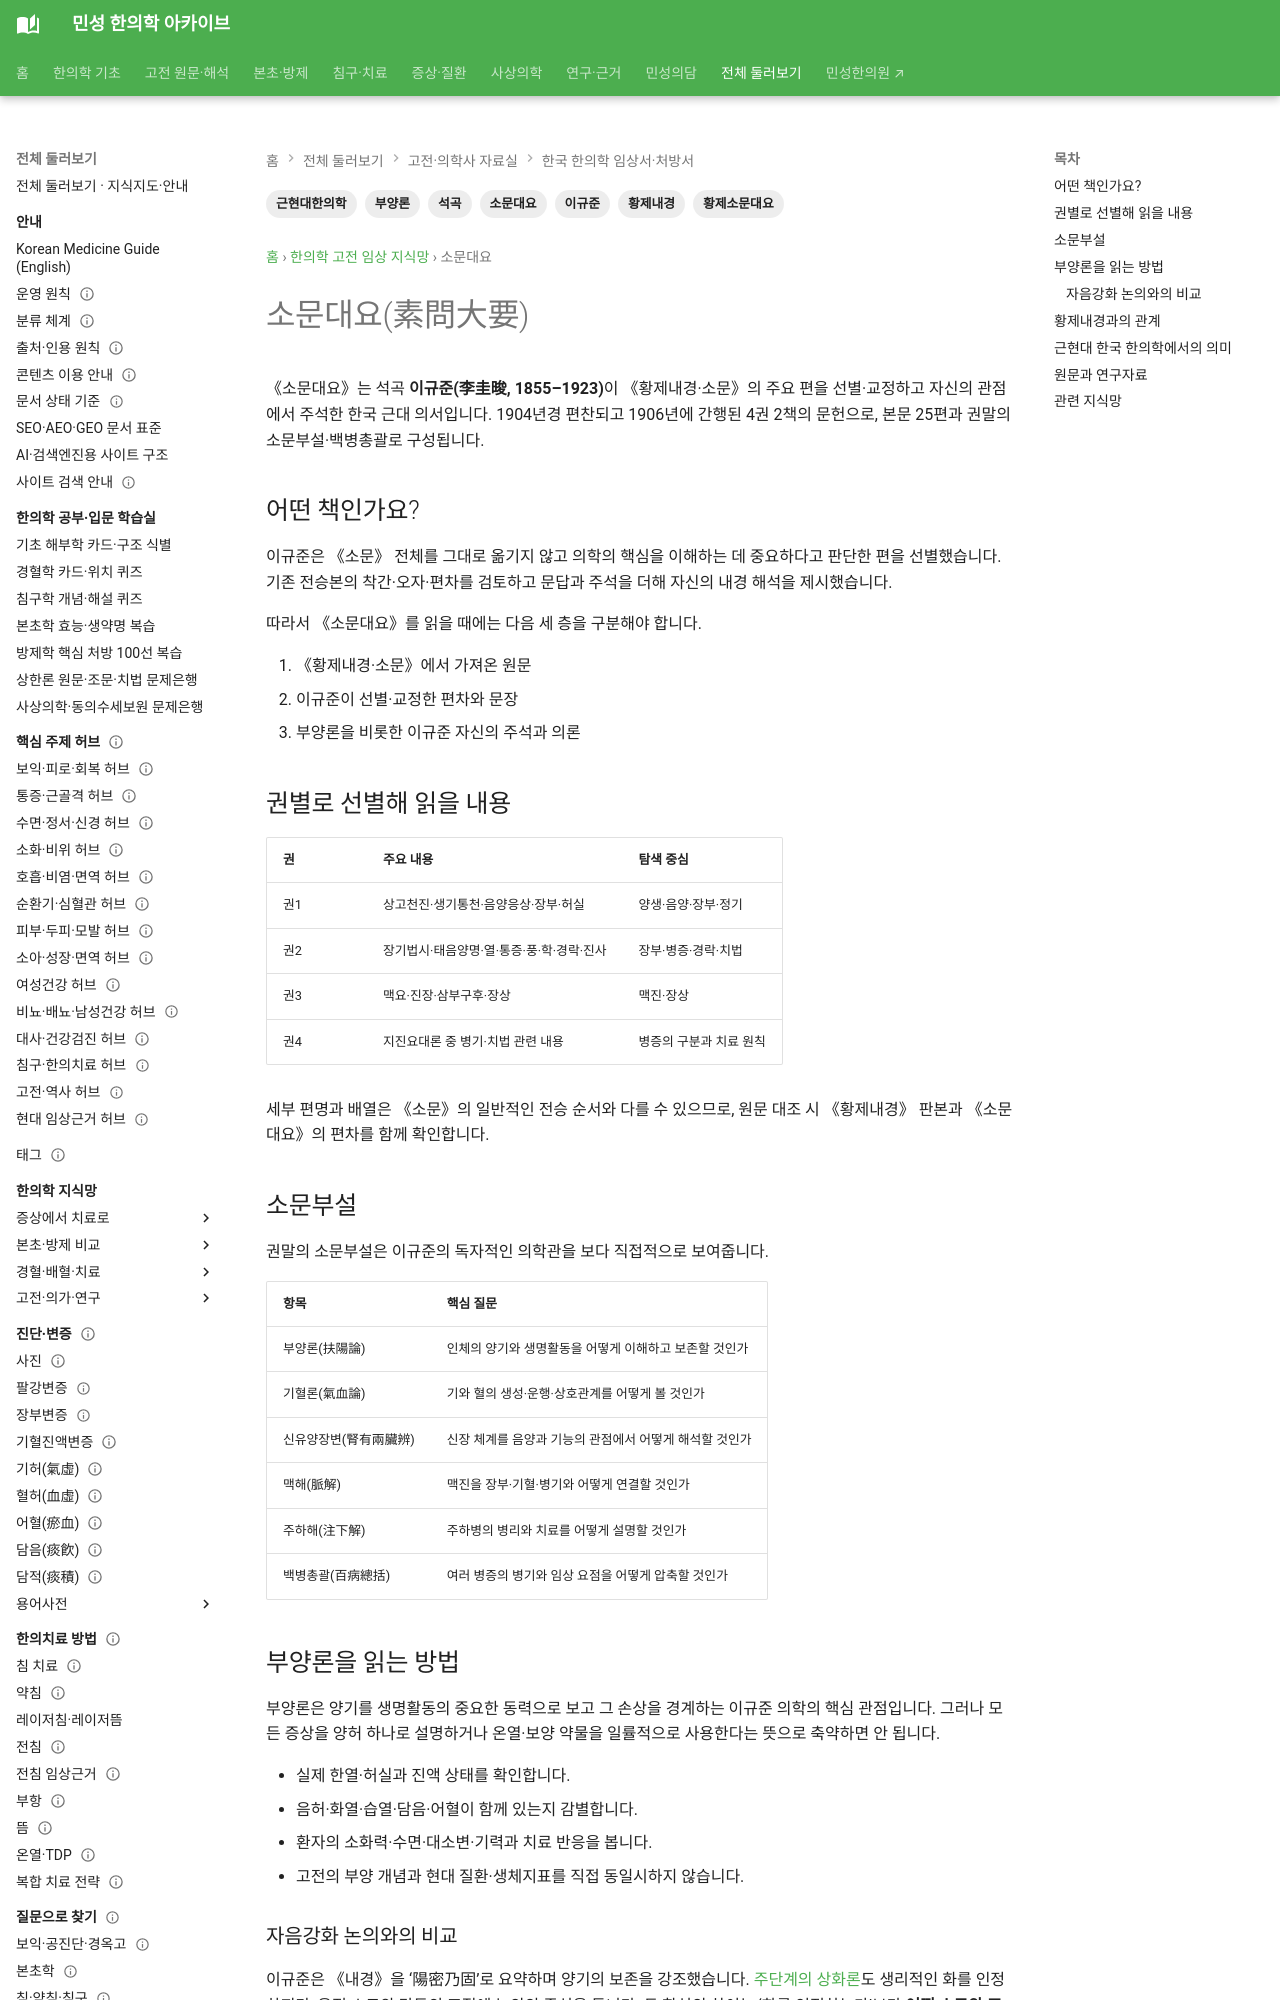

repository: joowon1111/minseong-korean-medicine-wiki · page: classics/somun-daeyo/index.html · generator: mkdocs

---
title: 소문대요(素問大要)
description: 석곡 이규준이 황제내경 소문을 선별·교정하고 주석한 소문대요의 부양론·기혈론·장부·경락·맥진과 한국 한의학적 의미를 정리합니다.
tags: [소문대요, 황제소문대요, 이규준, 석곡, 황제내경, 부양론, 근현대한의학]
status: 검토완료
last_reviewed: 2026-08-29
---

# 소문대요(素問大要)

《소문대요》는 석곡 **이규준(李圭晙, 1855–1923)**이 《황제내경·소문》의 주요 편을 선별·교정하고 자신의 관점에서 주석한 한국 근대 의서입니다. 1904년경 편찬되고 1906년에 간행된 4권 2책의 문헌으로, 본문 25편과 권말의 소문부설·백병총괄로 구성됩니다.

## 어떤 책인가요?

이규준은 《소문》 전체를 그대로 옮기지 않고 의학의 핵심을 이해하는 데 중요하다고 판단한 편을 선별했습니다. 기존 전승본의 착간·오자·편차를 검토하고 문답과 주석을 더해 자신의 내경 해석을 제시했습니다.

따라서 《소문대요》를 읽을 때에는 다음 세 층을 구분해야 합니다.

1. 《황제내경·소문》에서 가져온 원문
2. 이규준이 선별·교정한 편차와 문장
3. 부양론을 비롯한 이규준 자신의 주석과 의론

## 권별로 선별해 읽을 내용

| 권 | 주요 내용 | 탐색 중심 |
|---|---|---|
| 권1 | 상고천진·생기통천·음양응상·장부·허실 | 양생·음양·장부·정기 |
| 권2 | 장기법시·태음양명·열·통증·풍·학·경락·진사 | 장부·병증·경락·치법 |
| 권3 | 맥요·진장·삼부구후·장상 | 맥진·장상 |
| 권4 | 지진요대론 중 병기·치법 관련 내용 | 병증의 구분과 치료 원칙 |

세부 편명과 배열은 《소문》의 일반적인 전승 순서와 다를 수 있으므로, 원문 대조 시 《황제내경》 판본과 《소문대요》의 편차를 함께 확인합니다.

## 소문부설

권말의 소문부설은 이규준의 독자적인 의학관을 보다 직접적으로 보여줍니다.

| 항목 | 핵심 질문 |
|---|---|
| 부양론(扶陽論) | 인체의 양기와 생명활동을 어떻게 이해하고 보존할 것인가 |
| 기혈론(氣血論) | 기와 혈의 생성·운행·상호관계를 어떻게 볼 것인가 |
| 신유양장변(腎有兩臟辨) | 신장 체계를 음양과 기능의 관점에서 어떻게 해석할 것인가 |
| 맥해(脈解) | 맥진을 장부·기혈·병기와 어떻게 연결할 것인가 |
| 주하해(注下解) | 주하병의 병리와 치료를 어떻게 설명할 것인가 |
| 백병총괄(百病總括) | 여러 병증의 병기와 임상 요점을 어떻게 압축할 것인가 |

## 부양론을 읽는 방법

부양론은 양기를 생명활동의 중요한 동력으로 보고 그 손상을 경계하는 이규준 의학의 핵심 관점입니다. 그러나 모든 증상을 양허 하나로 설명하거나 온열·보양 약물을 일률적으로 사용한다는 뜻으로 축약하면 안 됩니다.

- 실제 한열·허실과 진액 상태를 확인합니다.
- 음허·화열·습열·담음·어혈이 함께 있는지 감별합니다.
- 환자의 소화력·수면·대소변·기력과 치료 반응을 봅니다.
- 고전의 부양 개념과 현대 질환·생체지표를 직접 동일시하지 않습니다.
